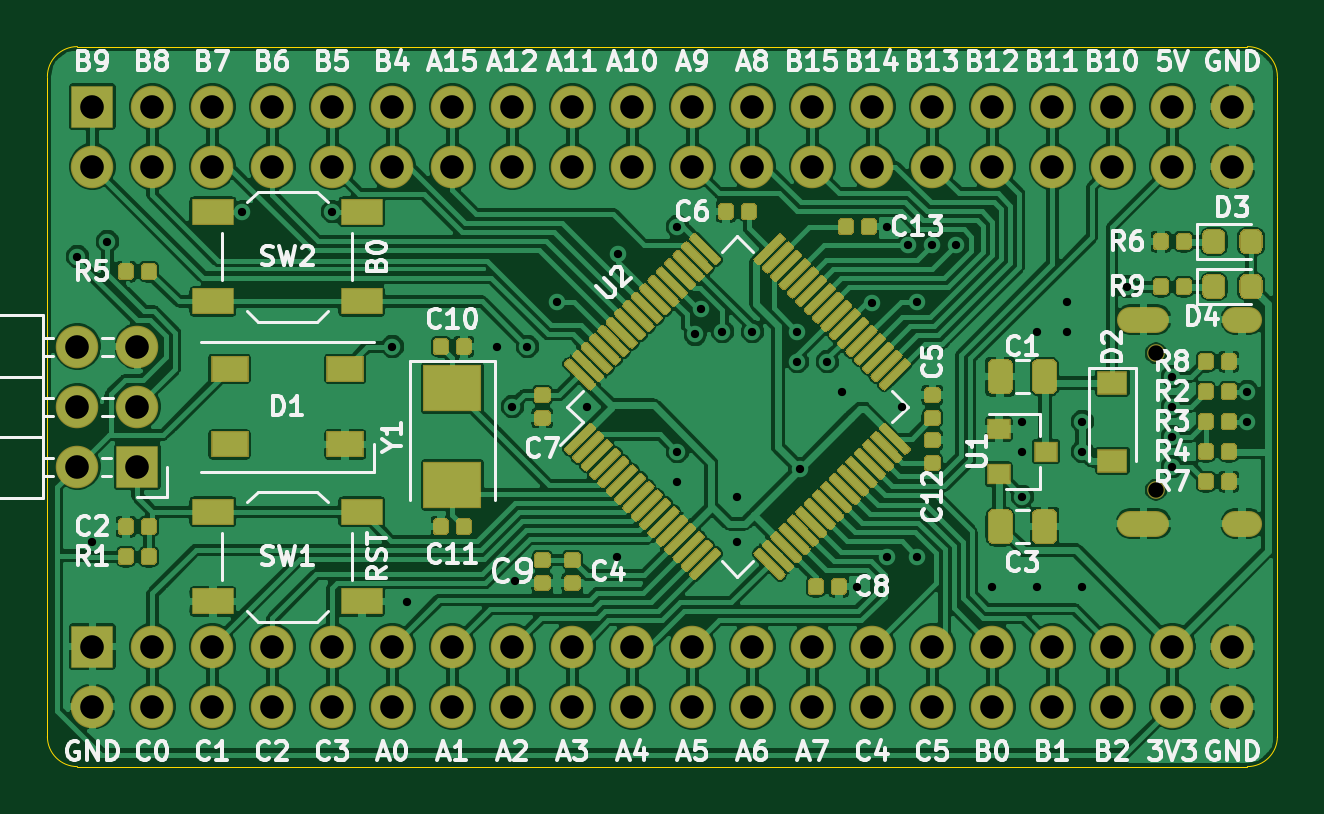
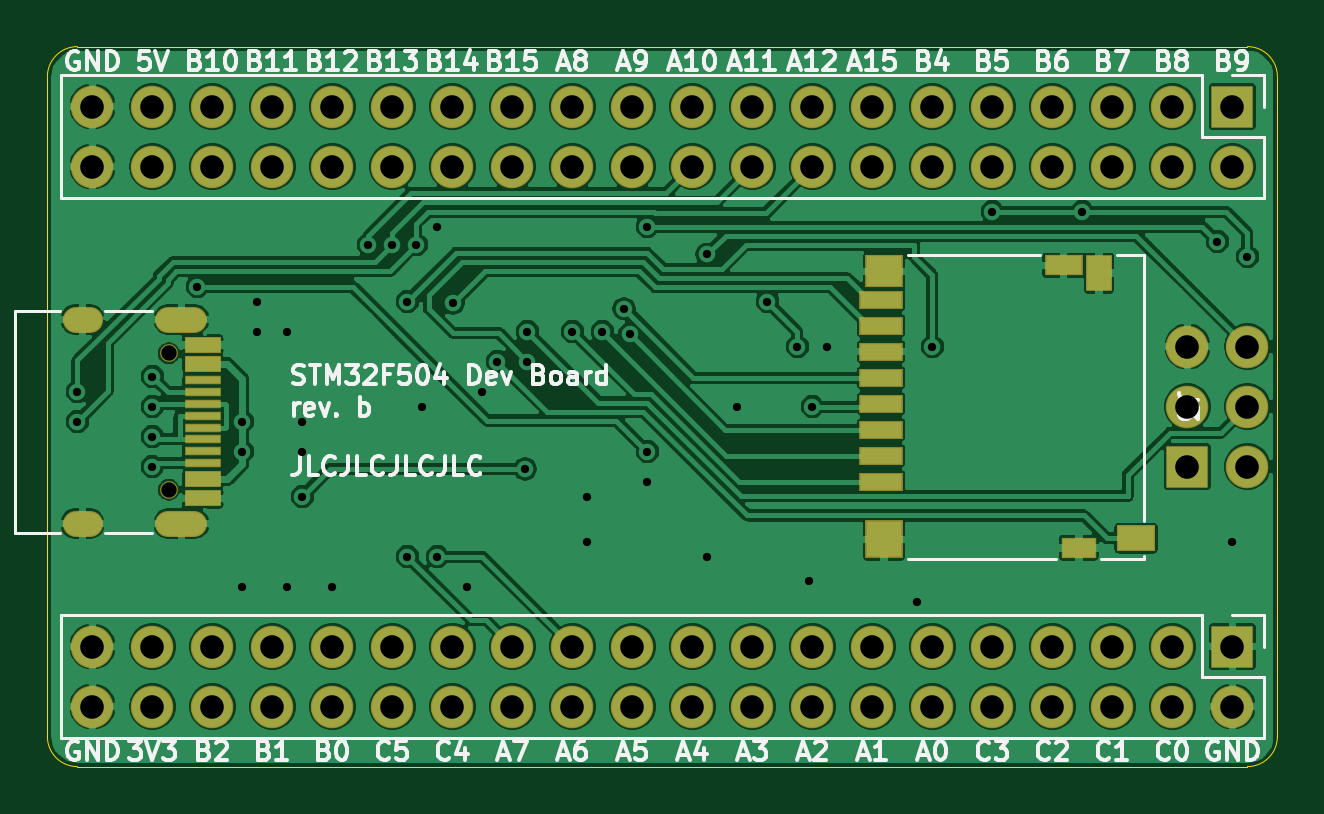
Circuit board: 11 layer files. Board 52.1 x 30.5 mm.
- bottom_copper: stm32dev-B_Cu.gbr (265775 bytes)
- bottom_mask: stm32dev-B_Mask.gbr (4146 bytes)
- paste: stm32dev-B_Paste.gbr (1559 bytes)
- bottom_silk: stm32dev-B_SilkS.gbr (40883 bytes)
- outline: stm32dev-Edge_Cuts.gbr (1004 bytes)
- top_copper: stm32dev-F_Cu.gbr (403724 bytes)
- top_mask: stm32dev-F_Mask.gbr (43395 bytes)
- paste: stm32dev-F_Paste.gbr (40789 bytes)
- top_silk: stm32dev-F_SilkS.gbr (59112 bytes)
- drill: stm32dev-NPTH.drl (329 bytes)
- drill: stm32dev-PTH.drl (2215 bytes)

=== bottom_copper: stm32dev-B_Cu.gbr (265775 bytes, source omitted) ===
=== bottom_mask: stm32dev-B_Mask.gbr ===
%TF.GenerationSoftware,KiCad,Pcbnew,5.1.6+dfsg1-1*%
%TF.CreationDate,2020-08-04T18:23:16+08:00*%
%TF.ProjectId,stm32dev,73746d33-3264-4657-962e-6b696361645f,b*%
%TF.SameCoordinates,Original*%
%TF.FileFunction,Soldermask,Bot*%
%TF.FilePolarity,Negative*%
%FSLAX46Y46*%
G04 Gerber Fmt 4.6, Leading zero omitted, Abs format (unit mm)*
G04 Created by KiCad (PCBNEW 5.1.6+dfsg1-1) date 2020-08-04 18:23:16*
%MOMM*%
%LPD*%
G01*
G04 APERTURE LIST*
%ADD10R,1.650000X1.100000*%
%ADD11R,1.600000X1.600000*%
%ADD12R,1.850000X0.800000*%
%ADD13R,1.500000X0.900000*%
%ADD14R,1.100000X1.550000*%
%ADD15R,1.600000X0.900000*%
%ADD16R,1.600000X1.400000*%
%ADD17O,1.800000X1.800000*%
%ADD18R,1.800000X1.800000*%
%ADD19R,1.550000X0.700000*%
%ADD20R,1.550000X0.400000*%
%ADD21O,2.200000X1.100000*%
%ADD22C,0.750000*%
%ADD23O,1.700000X1.100000*%
G04 APERTURE END LIST*
D10*
%TO.C,J3*%
X128535000Y-103365000D03*
D11*
X139210000Y-103415000D03*
D12*
X139335000Y-100965000D03*
X139335000Y-99865000D03*
X139335000Y-98765000D03*
X139335000Y-97665000D03*
X139335000Y-96565000D03*
X139335000Y-95465000D03*
X139335000Y-94365000D03*
D13*
X130960000Y-103765000D03*
D14*
X130110000Y-92140000D03*
D15*
X131610000Y-91815000D03*
D16*
X139210000Y-92065000D03*
D12*
X139335000Y-93265000D03*
%TD*%
D17*
%TO.C,J2*%
X123825000Y-95250000D03*
X126365000Y-95250000D03*
X123825000Y-97790000D03*
X126365000Y-97790000D03*
X123825000Y-100330000D03*
D18*
X126365000Y-100330000D03*
%TD*%
D17*
%TO.C,J5*%
X172720000Y-87630000D03*
X172720000Y-85090000D03*
X170180000Y-87630000D03*
X170180000Y-85090000D03*
X167640000Y-87630000D03*
X167640000Y-85090000D03*
X165100000Y-87630000D03*
X165100000Y-85090000D03*
X162560000Y-87630000D03*
X162560000Y-85090000D03*
X160020000Y-87630000D03*
X160020000Y-85090000D03*
X157480000Y-87630000D03*
X157480000Y-85090000D03*
X154940000Y-87630000D03*
X154940000Y-85090000D03*
X152400000Y-87630000D03*
X152400000Y-85090000D03*
X149860000Y-87630000D03*
X149860000Y-85090000D03*
X147320000Y-87630000D03*
X147320000Y-85090000D03*
X144780000Y-87630000D03*
X144780000Y-85090000D03*
X142240000Y-87630000D03*
X142240000Y-85090000D03*
X139700000Y-87630000D03*
X139700000Y-85090000D03*
X137160000Y-87630000D03*
X137160000Y-85090000D03*
X134620000Y-87630000D03*
X134620000Y-85090000D03*
X132080000Y-87630000D03*
X132080000Y-85090000D03*
X129540000Y-87630000D03*
X129540000Y-85090000D03*
X127000000Y-87630000D03*
X127000000Y-85090000D03*
X124460000Y-87630000D03*
D18*
X124460000Y-85090000D03*
%TD*%
D17*
%TO.C,J4*%
X172720000Y-110490000D03*
X172720000Y-107950000D03*
X170180000Y-110490000D03*
X170180000Y-107950000D03*
X167640000Y-110490000D03*
X167640000Y-107950000D03*
X165100000Y-110490000D03*
X165100000Y-107950000D03*
X162560000Y-110490000D03*
X162560000Y-107950000D03*
X160020000Y-110490000D03*
X160020000Y-107950000D03*
X157480000Y-110490000D03*
X157480000Y-107950000D03*
X154940000Y-110490000D03*
X154940000Y-107950000D03*
X152400000Y-110490000D03*
X152400000Y-107950000D03*
X149860000Y-110490000D03*
X149860000Y-107950000D03*
X147320000Y-110490000D03*
X147320000Y-107950000D03*
X144780000Y-110490000D03*
X144780000Y-107950000D03*
X142240000Y-110490000D03*
X142240000Y-107950000D03*
X139700000Y-110490000D03*
X139700000Y-107950000D03*
X137160000Y-110490000D03*
X137160000Y-107950000D03*
X134620000Y-110490000D03*
X134620000Y-107950000D03*
X132080000Y-110490000D03*
X132080000Y-107950000D03*
X129540000Y-110490000D03*
X129540000Y-107950000D03*
X127000000Y-110490000D03*
X127000000Y-107950000D03*
X124460000Y-110490000D03*
D18*
X124460000Y-107950000D03*
%TD*%
D19*
%TO.C,J1*%
X168040000Y-101675000D03*
X168040000Y-100875000D03*
X168040000Y-95975000D03*
X168040000Y-95175000D03*
X168040000Y-95175000D03*
X168040000Y-95975000D03*
X168040000Y-100875000D03*
X168040000Y-101675000D03*
D20*
X168040000Y-96675000D03*
X168040000Y-97175000D03*
X168040000Y-97675000D03*
X168040000Y-98675000D03*
X168040000Y-99175000D03*
X168040000Y-99675000D03*
X168040000Y-100175000D03*
X168040000Y-98175000D03*
D21*
X168955000Y-102745000D03*
X168955000Y-94105000D03*
D22*
X169485000Y-95535000D03*
D23*
X173135000Y-94105000D03*
D22*
X169485000Y-101315000D03*
D23*
X173135000Y-102745000D03*
%TD*%
M02*

=== paste: stm32dev-B_Paste.gbr ===
%TF.GenerationSoftware,KiCad,Pcbnew,5.1.6+dfsg1-1*%
%TF.CreationDate,2020-08-04T18:23:16+08:00*%
%TF.ProjectId,stm32dev,73746d33-3264-4657-962e-6b696361645f,b*%
%TF.SameCoordinates,Original*%
%TF.FileFunction,Paste,Bot*%
%TF.FilePolarity,Positive*%
%FSLAX46Y46*%
G04 Gerber Fmt 4.6, Leading zero omitted, Abs format (unit mm)*
G04 Created by KiCad (PCBNEW 5.1.6+dfsg1-1) date 2020-08-04 18:23:16*
%MOMM*%
%LPD*%
G01*
G04 APERTURE LIST*
%ADD10R,1.550000X1.000000*%
%ADD11R,1.500000X1.500000*%
%ADD12R,1.750000X0.700000*%
%ADD13R,1.400000X0.800000*%
%ADD14R,1.000000X1.450000*%
%ADD15R,1.500000X0.800000*%
%ADD16R,1.500000X1.300000*%
%ADD17R,1.450000X0.600000*%
%ADD18R,1.450000X0.300000*%
G04 APERTURE END LIST*
D10*
%TO.C,J3*%
X128535000Y-103365000D03*
D11*
X139210000Y-103415000D03*
D12*
X139335000Y-100965000D03*
X139335000Y-99865000D03*
X139335000Y-98765000D03*
X139335000Y-97665000D03*
X139335000Y-96565000D03*
X139335000Y-95465000D03*
X139335000Y-94365000D03*
D13*
X130960000Y-103765000D03*
D14*
X130110000Y-92140000D03*
D15*
X131610000Y-91815000D03*
D16*
X139210000Y-92065000D03*
D12*
X139335000Y-93265000D03*
%TD*%
D17*
%TO.C,J1*%
X168040000Y-101675000D03*
X168040000Y-100875000D03*
X168040000Y-95975000D03*
X168040000Y-95175000D03*
X168040000Y-95175000D03*
X168040000Y-95975000D03*
X168040000Y-100875000D03*
X168040000Y-101675000D03*
D18*
X168040000Y-96675000D03*
X168040000Y-97175000D03*
X168040000Y-97675000D03*
X168040000Y-98675000D03*
X168040000Y-99175000D03*
X168040000Y-99675000D03*
X168040000Y-100175000D03*
X168040000Y-98175000D03*
%TD*%
M02*

=== bottom_silk: stm32dev-B_SilkS.gbr (40883 bytes, source omitted) ===
=== outline: stm32dev-Edge_Cuts.gbr ===
%TF.GenerationSoftware,KiCad,Pcbnew,5.1.6+dfsg1-1*%
%TF.CreationDate,2020-08-04T18:23:16+08:00*%
%TF.ProjectId,stm32dev,73746d33-3264-4657-962e-6b696361645f,b*%
%TF.SameCoordinates,Original*%
%TF.FileFunction,Profile,NP*%
%FSLAX46Y46*%
G04 Gerber Fmt 4.6, Leading zero omitted, Abs format (unit mm)*
G04 Created by KiCad (PCBNEW 5.1.6+dfsg1-1) date 2020-08-04 18:23:16*
%MOMM*%
%LPD*%
G01*
G04 APERTURE LIST*
%TA.AperFunction,Profile*%
%ADD10C,0.050000*%
%TD*%
G04 APERTURE END LIST*
D10*
X173355000Y-82550000D02*
G75*
G02*
X174625000Y-83820000I0J-1270000D01*
G01*
X174625000Y-111760000D02*
G75*
G02*
X173355000Y-113030000I-1270000J0D01*
G01*
X123825000Y-113030000D02*
G75*
G02*
X122555000Y-111760000I0J1270000D01*
G01*
X122555000Y-83820000D02*
G75*
G02*
X123825000Y-82550000I1270000J0D01*
G01*
X122555000Y-111760000D02*
X122555000Y-83820000D01*
X173355000Y-113030000D02*
X123825000Y-113030000D01*
X174625000Y-83820000D02*
X174625000Y-111760000D01*
X123825000Y-82550000D02*
X173355000Y-82550000D01*
M02*

=== top_copper: stm32dev-F_Cu.gbr (403724 bytes, source omitted) ===
=== top_mask: stm32dev-F_Mask.gbr (43395 bytes, source omitted) ===
=== paste: stm32dev-F_Paste.gbr (40789 bytes, source omitted) ===
=== top_silk: stm32dev-F_SilkS.gbr (59112 bytes, source omitted) ===
=== drill: stm32dev-NPTH.drl ===
M48
; DRILL file {KiCad 5.1.6+dfsg1-1} date Tue Aug  4 18:23:18 2020
; FORMAT={-:-/ absolute / inch / decimal}
; #@! TF.CreationDate,2020-08-04T18:23:18+08:00
; #@! TF.GenerationSoftware,Kicad,Pcbnew,5.1.6+dfsg1-1
; #@! TF.FileFunction,NonPlated,1,2,NPTH
FMAT,2
INCH
T1C0.0256
%
G90
G05
T1
X6.6726Y-3.7612
X6.6726Y-3.9888
T0
M30

=== drill: stm32dev-PTH.drl ===
M48
; DRILL file {KiCad 5.1.6+dfsg1-1} date Tue Aug  4 18:23:18 2020
; FORMAT={-:-/ absolute / inch / decimal}
; #@! TF.CreationDate,2020-08-04T18:23:18+08:00
; #@! TF.GenerationSoftware,Kicad,Pcbnew,5.1.6+dfsg1-1
; #@! TF.FileFunction,Plated,1,2,PTH
FMAT,2
INCH
T1C0.0138
T2C0.0236
T3C0.0394
%
G90
G05
T1
X4.875Y-3.6
X4.9Y-4.075
X4.925Y-3.575
X5.15Y-3.525
X5.3Y-3.525
X5.4Y-3.75
X5.425Y-4.175
X5.575Y-3.75
X5.6Y-3.85
X5.605Y-4.14
X5.625Y-3.75
X5.675Y-3.675
X5.725Y-3.85
X5.775Y-4.1
X5.7757Y-3.5964
X5.875Y-3.55
X5.875Y-3.925
X5.875Y-3.975
X5.9047Y-3.7297
X5.914Y-3.6868
X5.95Y-3.725
X5.975Y-4.0
X5.975Y-4.075
X6.0Y-3.725
X6.075Y-3.725
X6.075Y-3.775
X6.0788Y-3.9538
X6.125Y-3.775
X6.15Y-3.825
X6.175Y-4.15
X6.1988Y-3.6778
X6.225Y-3.55
X6.225Y-4.1
X6.25Y-3.85
X6.26Y-3.58
X6.275Y-3.675
X6.275Y-4.1
X6.3Y-3.58
X6.34Y-3.58
X6.4Y-4.15
X6.45Y-3.875
X6.45Y-3.925
X6.45Y-4.0
X6.475Y-3.725
X6.475Y-4.15
X6.525Y-3.675
X6.525Y-3.725
X6.55Y-3.875
X6.55Y-3.925
X6.55Y-4.15
X6.625Y-3.65
X6.7Y-3.8
X6.7Y-3.85
X6.7Y-3.9
X6.7Y-3.95
X6.825Y-3.825
X6.825Y-3.875
T3
X4.9Y-3.35
X4.9Y-3.45
X5.0Y-3.35
X5.0Y-3.45
X5.1Y-3.35
X5.1Y-3.45
X5.2Y-3.35
X5.2Y-3.45
X5.3Y-3.35
X5.3Y-3.45
X5.4Y-3.35
X5.4Y-3.45
X5.5Y-3.35
X5.5Y-3.45
X5.6Y-3.35
X5.6Y-3.45
X5.7Y-3.35
X5.7Y-3.45
X5.8Y-3.35
X5.8Y-3.45
X5.9Y-3.35
X5.9Y-3.45
X6.0Y-3.35
X6.0Y-3.45
X6.1Y-3.35
X6.1Y-3.45
X6.2Y-3.35
X6.2Y-3.45
X6.3Y-3.35
X6.3Y-3.45
X6.4Y-3.35
X6.4Y-3.45
X6.5Y-3.35
X6.5Y-3.45
X6.6Y-3.35
X6.6Y-3.45
X6.7Y-3.35
X6.7Y-3.45
X6.8Y-3.35
X6.8Y-3.45
X4.875Y-3.75
X4.875Y-3.85
X4.875Y-3.95
X4.975Y-3.75
X4.975Y-3.85
X4.975Y-3.95
X4.9Y-4.25
X4.9Y-4.35
X5.0Y-4.25
X5.0Y-4.35
X5.1Y-4.25
X5.1Y-4.35
X5.2Y-4.25
X5.2Y-4.35
X5.3Y-4.25
X5.3Y-4.35
X5.4Y-4.25
X5.4Y-4.35
X5.5Y-4.25
X5.5Y-4.35
X5.6Y-4.25
X5.6Y-4.35
X5.7Y-4.25
X5.7Y-4.35
X5.8Y-4.25
X5.8Y-4.35
X5.9Y-4.25
X5.9Y-4.35
X6.0Y-4.25
X6.0Y-4.35
X6.1Y-4.25
X6.1Y-4.35
X6.2Y-4.25
X6.2Y-4.35
X6.3Y-4.25
X6.3Y-4.35
X6.4Y-4.25
X6.4Y-4.35
X6.5Y-4.25
X6.5Y-4.35
X6.6Y-4.25
X6.6Y-4.35
X6.7Y-4.25
X6.7Y-4.35
X6.8Y-4.25
X6.8Y-4.35
T2
G00X6.6734Y-3.7049
M15
G01X6.6301Y-3.7049
M16
G05
G00X6.6734Y-4.0451
M15
G01X6.6301Y-4.0451
M16
G05
G00X6.8281Y-3.7049
M15
G01X6.8045Y-3.7049
M16
G05
G00X6.8281Y-4.0451
M15
G01X6.8045Y-4.0451
M16
G05
T0
M30

